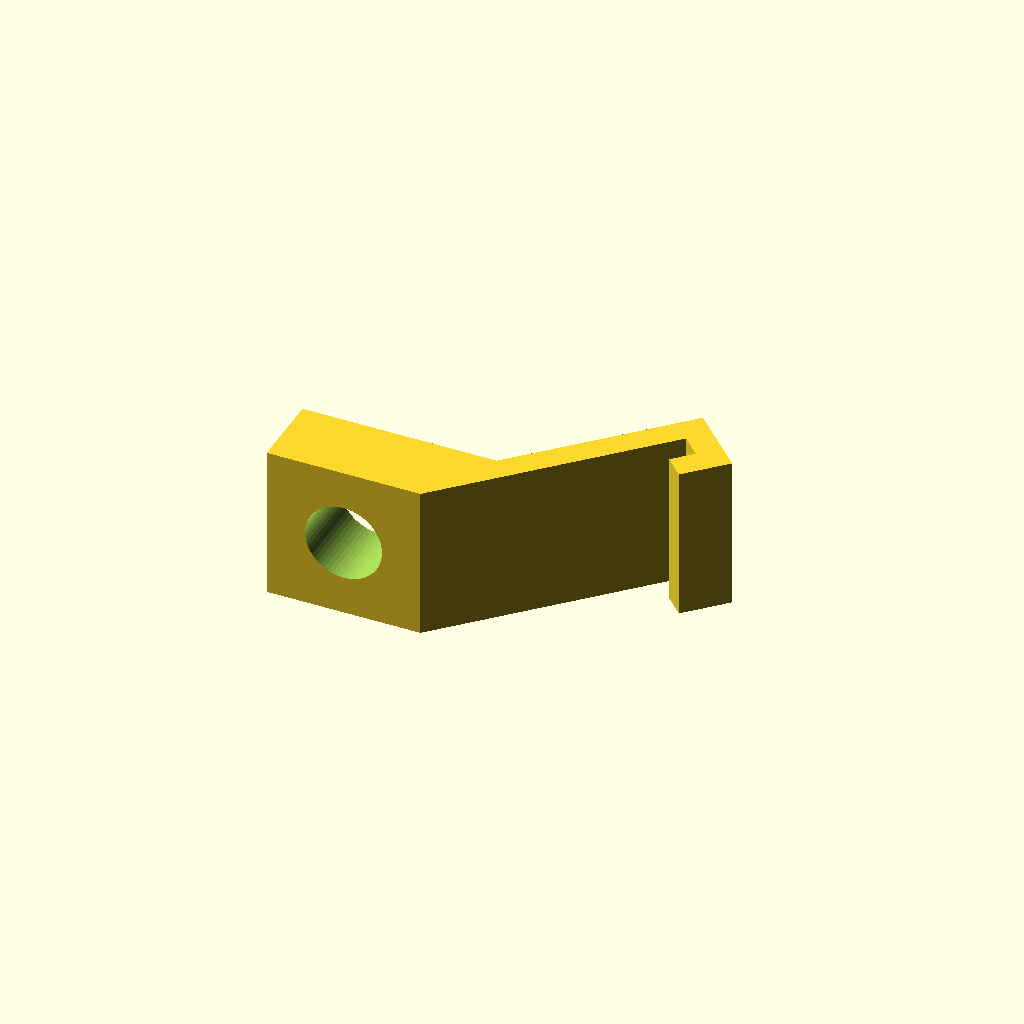
Cell 1: rendered with the file's own defaults.
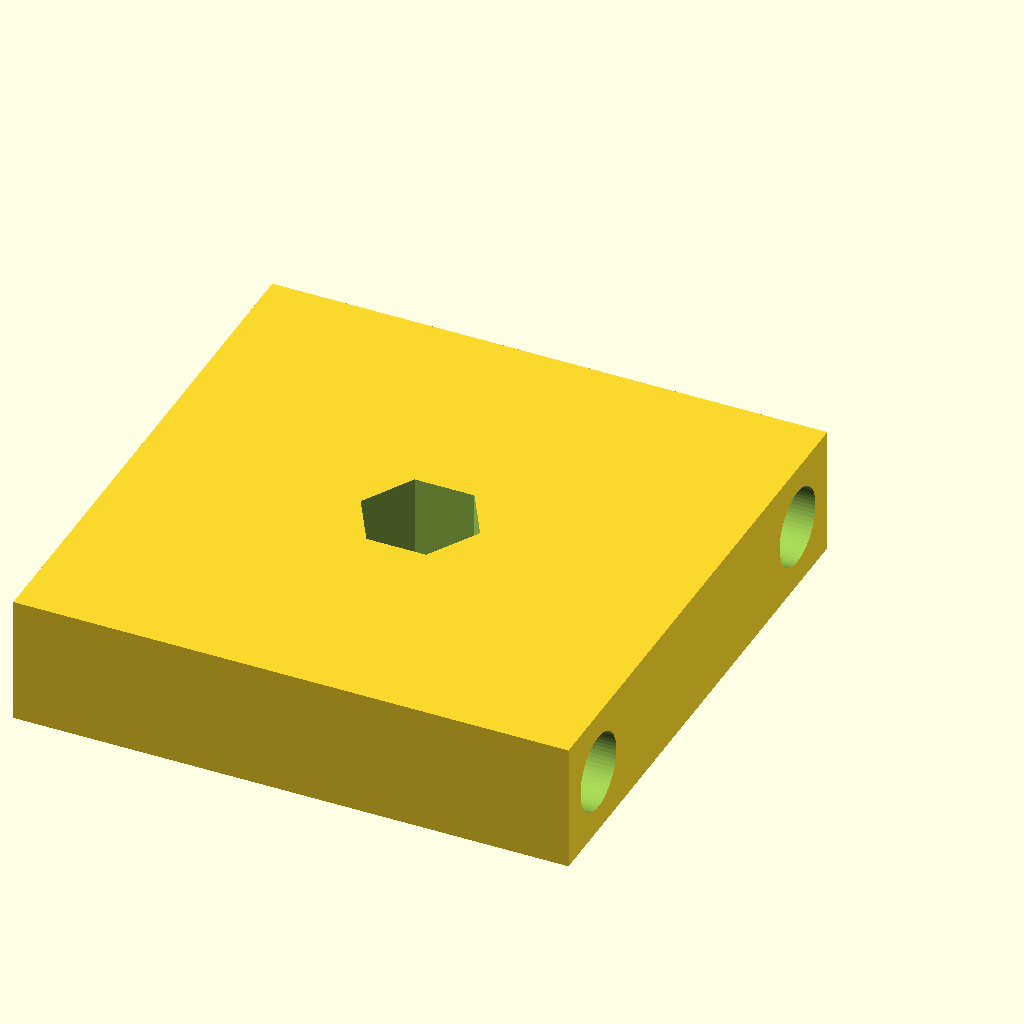
Cell 2: the "New set 2" preset from the model's presets file.
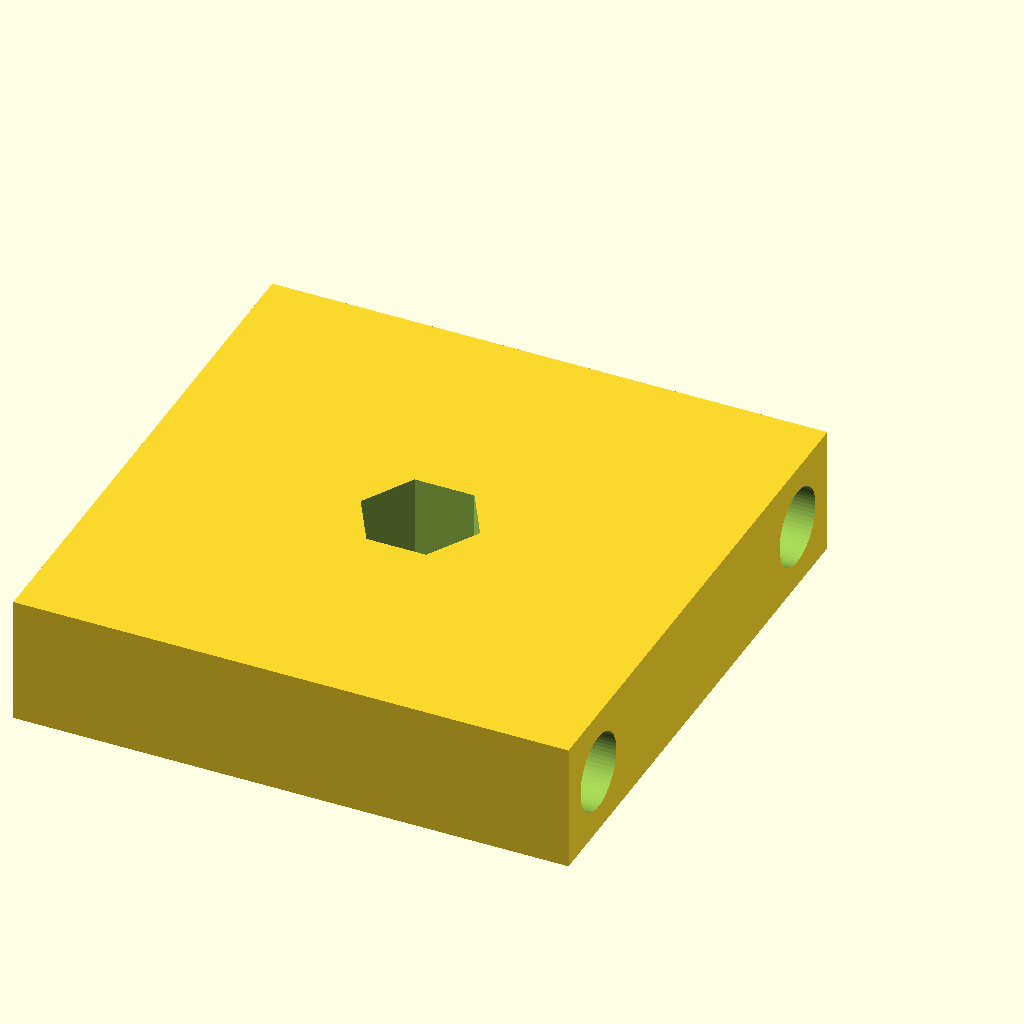
Cell 3: the "New set 3" preset from the model's presets file.
One fixed orthographic camera (rotation 55°, 0°, 25°; colour scheme Cornfield) for every cell.
OpenSCAD source file models/rail_holder.scad:
//a half of holder of L-profiles at 45 degrees
//Project: diy slider rail for diy dolly
$fa=1;
$fs=0.5;
part="rail_holder"; //[rail_holder,tripod_mount]
wall=3;
rod=9;
rod_distance=50;
thickness=3;
side=30;
screw=4;
bissl=0.01;
module rail_holder() {
  difference() {
    linear_extrude(2*rod,convexity=5) {
      rotate(45) {
        square([side,wall]);
        translate([side,-wall-thickness])square([wall,2*wall+thickness]);
        translate([side-wall,-wall-thickness])square([wall,wall]);
      }
      polygon([[0,0],[-2*rod,0],[-2*rod,rod],[rod,rod]]);
    }
    translate([-rod,-bissl,rod])rotate([-90,0,0])cylinder(d=rod,h=rod+2*bissl);
  }
}
module tripod_mount() {
  thick=rod+2*wall;
  size=rod+2*wall+rod_distance;
  difference() {
    translate([-size/2,-size/2,0])cube([size,size,thick]);
    translate([0,-rod_distance/2,thick/2])rotate([0,90,0])cylinder(d=rod,h=size+bissl,center=true);
    translate([0,rod_distance/2,thick/2])rotate([0,90,0])cylinder(d=rod,h=size+bissl,center=true);
    translate([0,0,wall])cylinder(d=14,h=thick,$fn=6);
    translate([0,0,-bissl])cylinder(d=8,h=thick);
  }
}
if (part=="rail_holder") rail_holder();
if (part=="tripod_mount") tripod_mount();
Parameter table extracted from the source (name, type, default, range or options):
part: string, default "rail_holder", options "rail_holder", "tripod_mount"
wall: number, default 3
rod: number, default 9
rod_distance: number, default 50
thickness: number, default 3
side: number, default 30
screw: number, default 4
bissl: number, default 0.01
